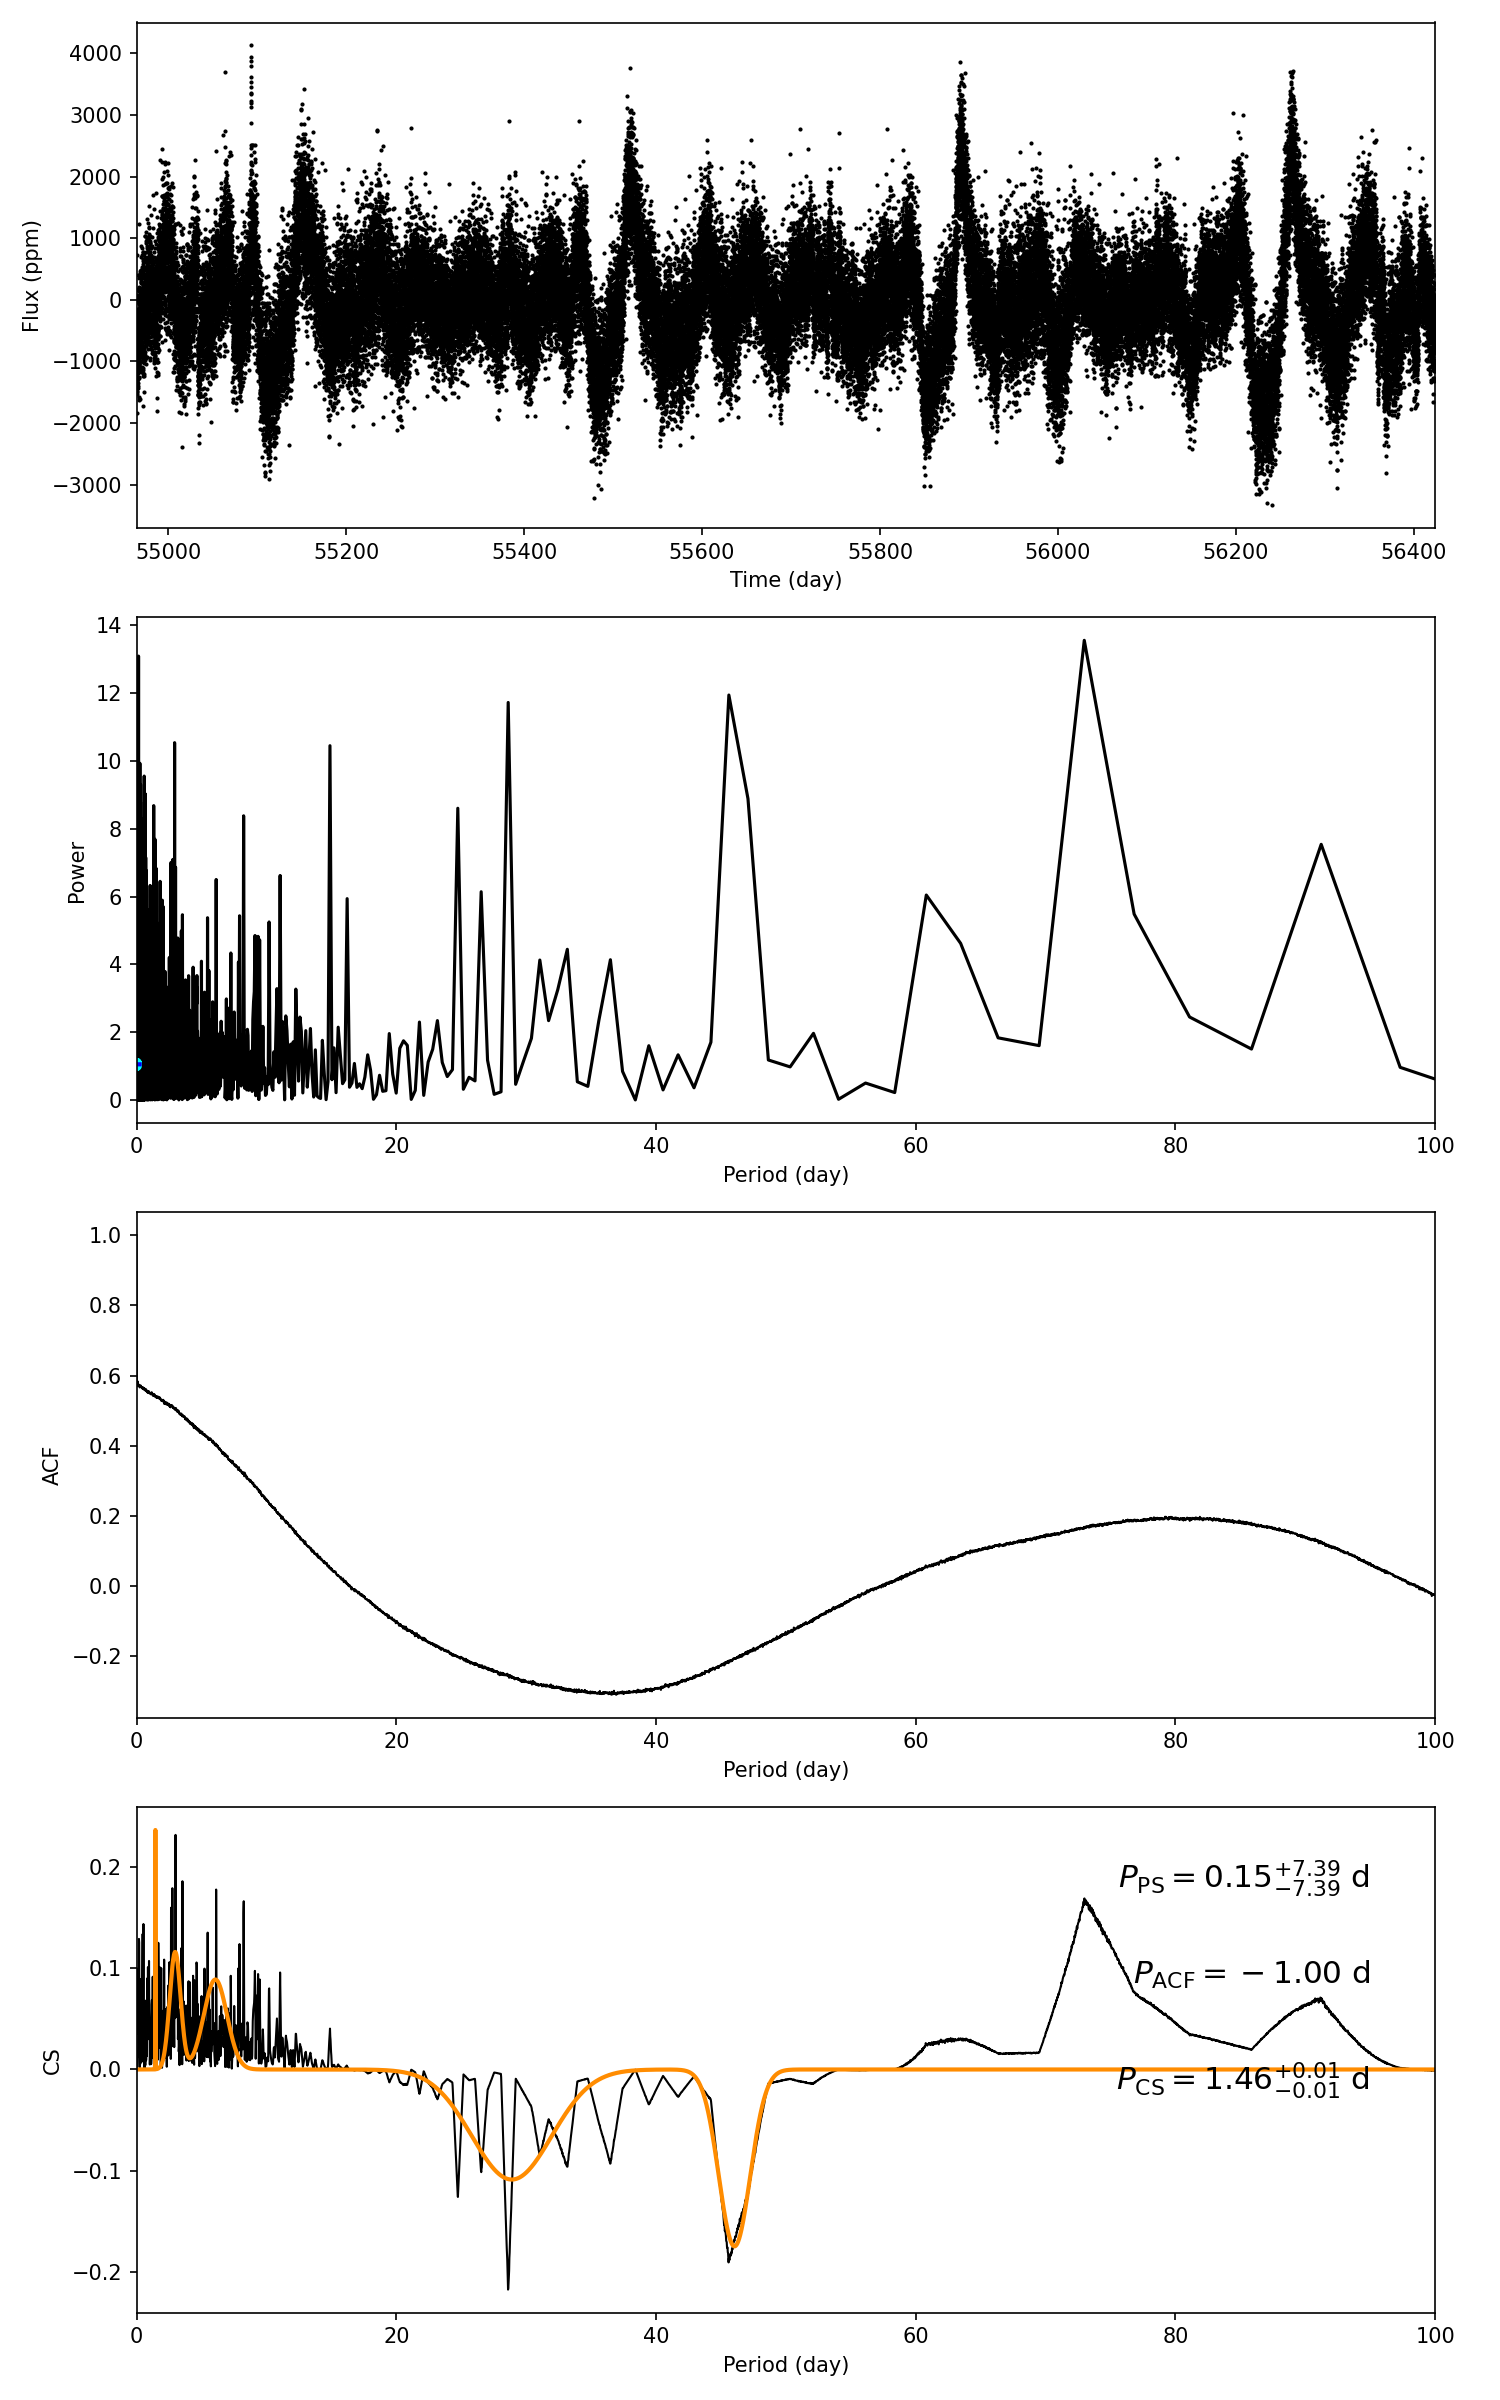

The data file committed next to this chart (first rows):
target_id, prot_ps, prot_acf, prot_cs, e_prot_ps, E_prot_ps, e_prot_acf, E_prot_acf, e_prot_cs, E_prot_cs, sph_ps, sph_acf, sph_cs, e_sph_ps, e_sph_acf, e_sph_cs, h_ps, fa_prob_ps, hacf, gacf, hcs
5814526, 0.1543, -1.0, 1.456, 7.389, 7.389, -1.0, -1.0, 0.01098, 0.01098, 526.9, -1.0, 571.7, 82.58, -1.0, 76.26, 13.09, 2.0587232629614842e-06, -1.0, -1.0, 0.2361
